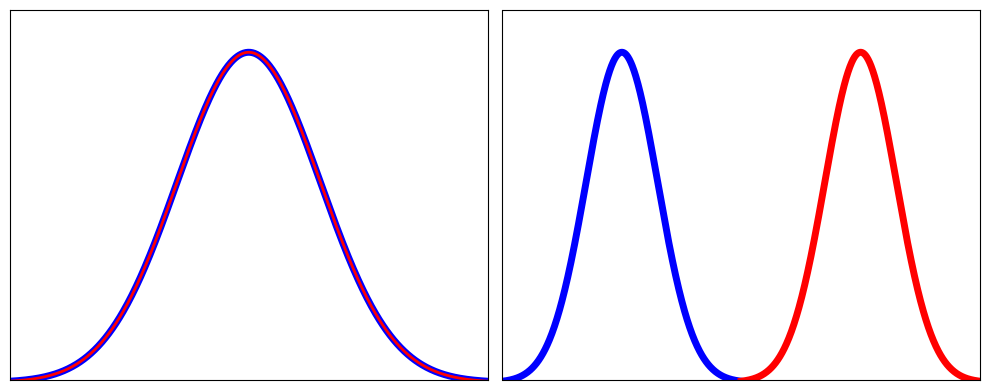

Reproduce this figure in Python.
from scipy.spatial.distance import jensenshannon
from scipy.stats import norm
import numpy as np
import matplotlib.pyplot as plt
size = 1000
stdev = 0.3
a = np.random.normal(-1, stdev, size)
b = np.random.normal(1, stdev, size)
x1 = np.linspace(-3,0,size)
x2 = np.linspace(0,3,size)

f, (ax2, ax1) = plt.subplots(1, 2, sharey=True, figsize = (10,4))

ax1.plot(x1, norm.pdf(x1, -1, stdev), c = 'b', linewidth = 5)
ax1.plot(x2, norm.pdf(x2, 1, stdev), c = 'r', linewidth = 5)
ax1.set_ylim([0.01,1.5])
ax1.set_xlim([-2,2])
ax1.set_xticks([])
ax1.set_yticks([])
#ax1.savefig("jsd1.png")

#plt.clf()

ax2.plot(x1, norm.pdf(x1, -1, stdev), c = 'b', linewidth = 5)
ax2.plot(x1, norm.pdf(x1, -1, stdev), c = 'r', linewidth = 2)
ax2.set_ylim([0.01,1.5])
ax2.set_xlim([-2,0])
ax2.set_xticks([])
ax2.set_yticks([])
#plt.savefig("jsd2.png")
f.tight_layout()
f.savefig("jsd.png")
